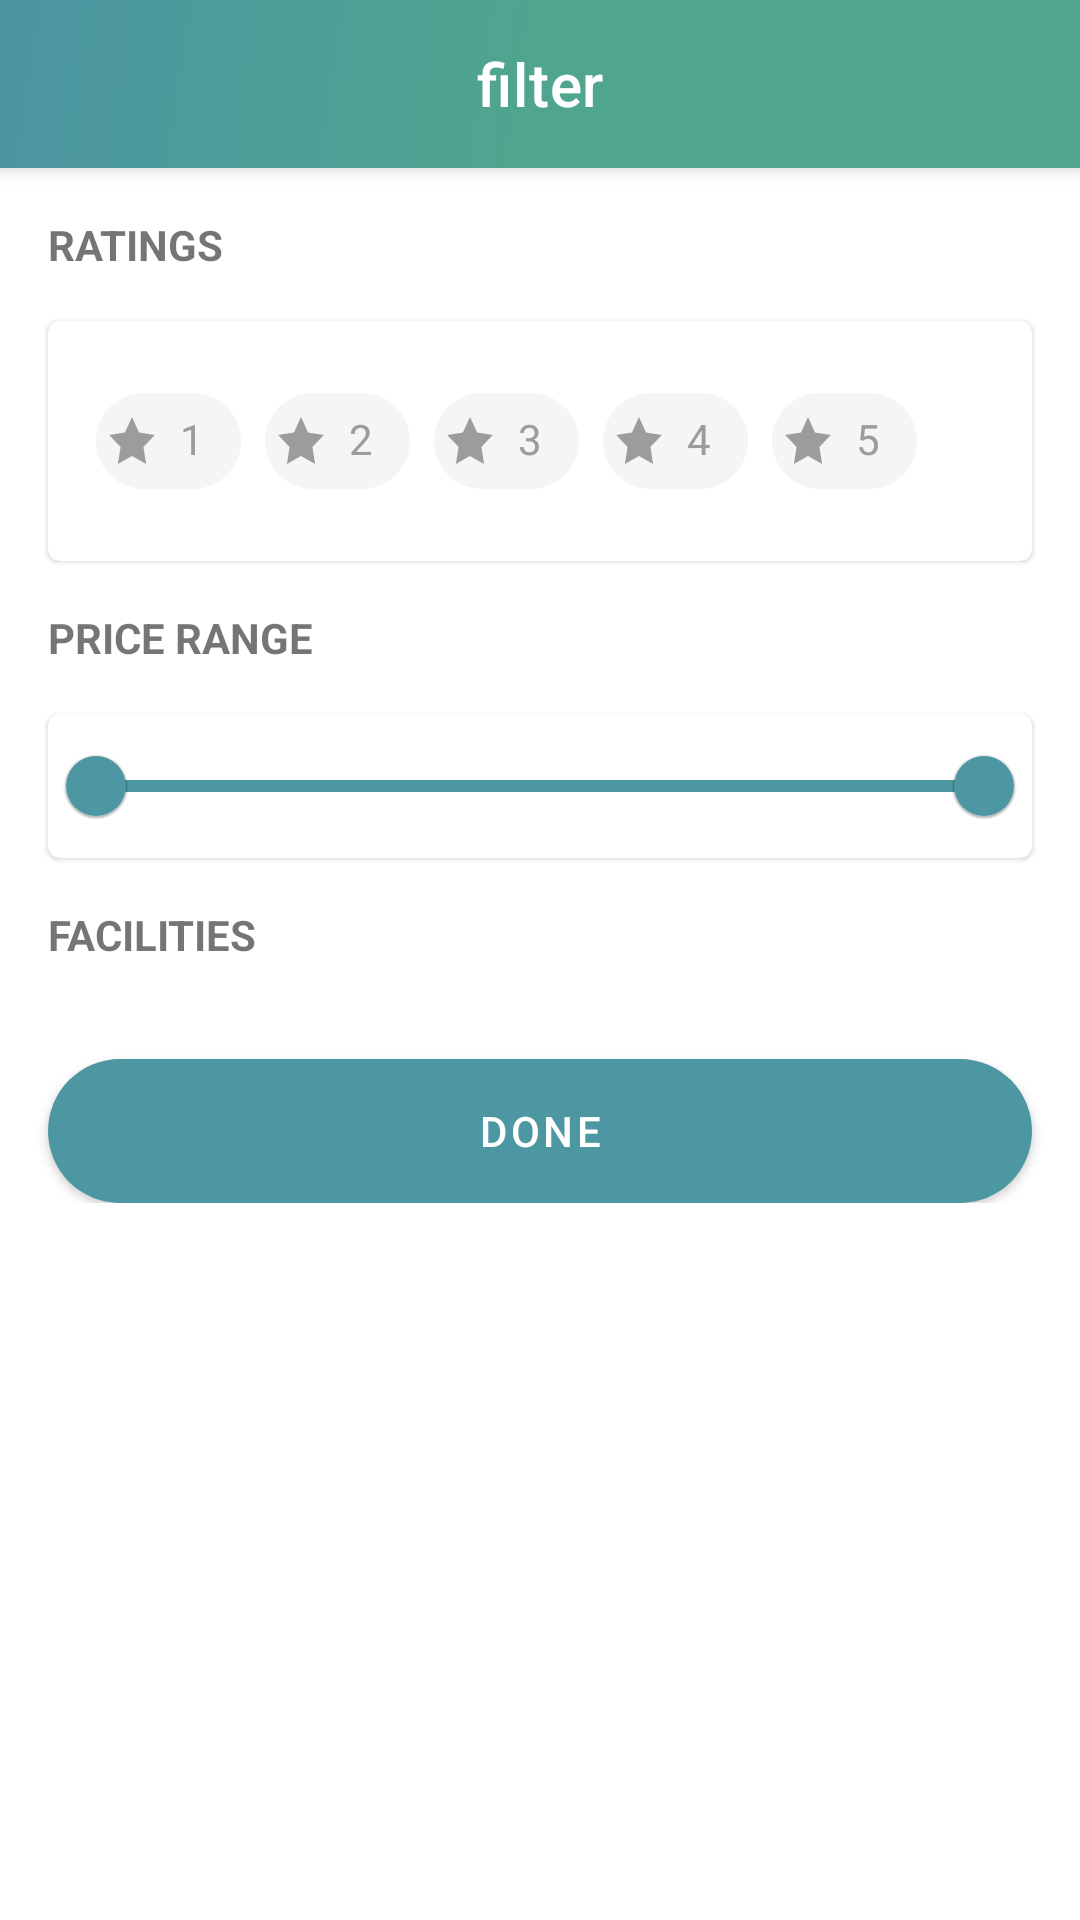

Here is an Android app screen rendered from its layout file. Give the layout XML and the strings, colors and styles it references.
<!-- AndroidManifest.xml: application theme Theme.Bumgard -->
<!-- res/layout/fragment_filter.xml -->
<?xml version="1.0" encoding="utf-8"?>
<androidx.coordinatorlayout.widget.CoordinatorLayout xmlns:android="http://schemas.android.com/apk/res/android"
    xmlns:app="http://schemas.android.com/apk/res-auto"
    xmlns:tools="http://schemas.android.com/tools"
    android:layout_width="match_parent"
    android:layout_height="match_parent">

    <androidx.core.widget.NestedScrollView
        android:layout_width="match_parent"
        android:layout_height="match_parent"
        app:layout_behavior="com.google.android.material.appbar.AppBarLayout$ScrollingViewBehavior">

        <androidx.constraintlayout.widget.ConstraintLayout
            android:layout_width="match_parent"
            android:layout_height="match_parent">


            <TextView
                android:id="@+id/textView8"
                android:layout_width="wrap_content"
                android:layout_height="wrap_content"
                android:layout_marginStart="16dp"
                android:layout_marginTop="16dp"
                android:text="@string/ratings"
                android:textSize="14sp"
                android:textStyle="bold"
                app:layout_constraintStart_toStartOf="parent"
                app:layout_constraintTop_toTopOf="parent" />

            <TextView
                android:id="@+id/textView10"
                android:layout_width="wrap_content"
                android:layout_height="wrap_content"
                android:layout_marginTop="16dp"
                android:text="@string/price_range"
                android:textSize="14sp"
                android:textStyle="bold"
                app:layout_constraintStart_toStartOf="@+id/linearL"
                app:layout_constraintTop_toBottomOf="@+id/linearL" />

            <TextView
                android:id="@+id/textView11"
                android:layout_width="wrap_content"
                android:layout_height="wrap_content"
                android:layout_marginTop="16dp"
                android:text="@string/facilities"
                android:textSize="14sp"
                android:textStyle="bold"
                app:layout_constraintStart_toStartOf="@+id/materialCardView"
                app:layout_constraintTop_toBottomOf="@+id/materialCardView" />

            <androidx.recyclerview.widget.RecyclerView
                android:id="@+id/recyclerView"
                android:layout_width="match_parent"
                android:layout_height="wrap_content"
                android:layout_marginTop="16dp"
                android:elevation="4dp"
                android:gravity="center"
                android:orientation="horizontal"
                app:layoutManager="androidx.recyclerview.widget.LinearLayoutManager"
                app:layout_constraintEnd_toEndOf="parent"
                app:layout_constraintStart_toStartOf="parent"
                app:layout_constraintTop_toBottomOf="@+id/textView11"
                tools:ignore="MissingConstraints"
                tools:itemCount="5"
                tools:listitem="@layout/item_facilities">


            </androidx.recyclerview.widget.RecyclerView>

            <com.google.android.material.button.MaterialButton
                android:id="@+id/btnDone"
                android:layout_width="match_parent"
                android:layout_height="0dp"
                android:layout_marginStart="16dp"
                android:layout_marginTop="16dp"
                android:layout_marginEnd="16dp"
                android:background="@drawable/background_color_button"
                android:text="@string/done"
                app:layout_constraintEnd_toEndOf="parent"
                app:layout_constraintStart_toStartOf="parent"
                app:layout_constraintTop_toBottomOf="@+id/recyclerView" />

            <com.google.android.material.card.MaterialCardView
                android:id="@+id/materialCardView"
                android:layout_width="match_parent"
                android:layout_height="wrap_content"
                android:layout_marginStart="16dp"
                android:layout_marginTop="16dp"
                android:layout_marginEnd="16dp"
                android:elevation="4dp"
                android:fadingEdge="vertical"
                android:gravity="center"
                android:orientation="horizontal"
                android:padding="8dp"
                app:layout_constraintEnd_toEndOf="parent"
                app:layout_constraintStart_toStartOf="parent"
                app:layout_constraintTop_toBottomOf="@+id/textView10"
                tools:ignore="MissingConstraints">

                <com.google.android.material.slider.RangeSlider
                    android:id="@+id/rangeSlider"
                    android:layout_width="match_parent"
                    android:layout_height="wrap_content"
                    android:valueFrom="0.0"
                    android:valueTo="300.0"
                    app:values="@array/initial_range_slider_values" />

            </com.google.android.material.card.MaterialCardView>


            <com.google.android.material.card.MaterialCardView
                android:id="@+id/linearL"
                android:layout_width="match_parent"
                android:layout_height="wrap_content"
                android:layout_marginStart="16dp"
                android:layout_marginTop="16dp"
                android:layout_marginEnd="16dp"
                android:elevation="4dp"
                android:fadingEdge="vertical"
                android:gravity="center"
                android:orientation="horizontal"
                android:padding="2dp"
                app:layout_constraintEnd_toEndOf="parent"
                app:layout_constraintStart_toStartOf="parent"
                app:layout_constraintTop_toBottomOf="@+id/textView8"
                tools:ignore="MissingConstraints">

                <com.google.android.material.chip.ChipGroup
                    android:id="@+id/chips_group"
                    android:layout_width="match_parent"
                    android:layout_height="wrap_content"
                    android:nestedScrollingEnabled="true"
                    android:padding="16dp"
                    app:singleSelection="true">

                    <com.google.android.material.chip.Chip
                        style="@style/CustomChipChoice"
                        android:layout_width="wrap_content"
                        android:layout_height="wrap_content"
                        android:text="@string/_1"
                        app:chipIcon="@drawable/ic_star"
                        app:chipIconEnabled="true"
                        app:chipIconSize="16dp" />

                    <com.google.android.material.chip.Chip
                        style="@style/CustomChipChoice"
                        android:layout_width="wrap_content"
                        android:layout_height="wrap_content"
                        android:text="@string/_2"
                        app:chipIcon="@drawable/ic_star"

                        app:chipIconEnabled="true"
                        app:chipIconSize="16dp" />

                    <com.google.android.material.chip.Chip
                        style="@style/CustomChipChoice"
                        android:layout_width="wrap_content"
                        android:layout_height="wrap_content"
                        android:text="@string/_3"
                        app:chipIcon="@drawable/ic_star"
                        app:chipIconEnabled="true"
                        app:chipIconSize="16dp" />

                    <com.google.android.material.chip.Chip
                        style="@style/CustomChipChoice"
                        android:layout_width="wrap_content"
                        android:layout_height="wrap_content"
                        android:text="@string/_4"
                        app:chipIcon="@drawable/ic_star"
                        app:chipIconEnabled="true"
                        app:chipIconSize="16dp" />

                    <com.google.android.material.chip.Chip
                        style="@style/CustomChipChoice"
                        android:layout_width="wrap_content"
                        android:layout_height="wrap_content"
                        android:text="@string/_5"
                        app:chipIcon="@drawable/ic_star"
                        app:chipIconEnabled="true"
                        app:chipIconSize="16dp" />

                </com.google.android.material.chip.ChipGroup>
            </com.google.android.material.card.MaterialCardView>

        </androidx.constraintlayout.widget.ConstraintLayout>

    </androidx.core.widget.NestedScrollView>

    <com.google.android.material.appbar.AppBarLayout
        android:id="@+id/appbar"

        android:layout_width="match_parent"
        android:layout_height="wrap_content"
        app:layout_constraintStart_toStartOf="parent"
        app:layout_constraintTop_toTopOf="parent">

        <com.google.android.material.appbar.MaterialToolbar
            android:id="@+id/toolbar"
            android:layout_width="match_parent"
            android:layout_height="?attr/actionBarSize"
            android:background="@drawable/background_color"
            app:title="@string/filter"
            app:titleCentered="true"
            app:titleTextColor="@color/white">


        </com.google.android.material.appbar.MaterialToolbar>
    </com.google.android.material.appbar.AppBarLayout>

</androidx.coordinatorlayout.widget.CoordinatorLayout>
<!-- res/layout/item_facilities.xml (included above) -->
<?xml version="1.0" encoding="utf-8"?>
<com.google.android.material.card.MaterialCardView xmlns:android="http://schemas.android.com/apk/res/android"
    xmlns:app="http://schemas.android.com/apk/res-auto"
    android:id="@+id/parent"
    android:layout_width="wrap_content"
    android:layout_height="wrap_content"
    xmlns:tools="http://schemas.android.com/tools"
    app:cardCornerRadius="4dp"
    android:layout_margin="4dp"
    >

    <androidx.constraintlayout.widget.ConstraintLayout
        android:layout_width="match_parent"
        android:layout_height="match_parent"
        android:padding="8dp"
        android:paddingStart="24dp"
        android:paddingEnd="24dp"
        >


        <ImageView
            android:id="@+id/imageView"
            android:layout_width="48dp"
            android:layout_height="48dp"
            android:layout_marginTop="8dp"
            app:layout_constraintEnd_toEndOf="parent"
            app:layout_constraintStart_toStartOf="parent"
            app:layout_constraintTop_toTopOf="parent"
            app:srcCompat="@drawable/ic_calendar" />

        <TextView
            android:id="@+id/title"
            android:layout_width="wrap_content"
            android:layout_height="wrap_content"
            android:layout_marginTop="8dp"
            android:layout_marginBottom="8dp"
            app:layout_constraintBottom_toBottomOf="parent"
            app:layout_constraintEnd_toEndOf="parent"
            app:layout_constraintStart_toStartOf="parent"
            app:layout_constraintTop_toBottomOf="@+id/imageView"
            tools:text="TextView" />
    </androidx.constraintlayout.widget.ConstraintLayout>

</com.google.android.material.card.MaterialCardView>
<!-- resources referenced by this layout -->
<resources>
  <array name="initial_range_slider_values">
          <item>0.0</item>
          <item>300.0</item>
      </array>
  <color name="white">#FFFFFFFF</color>
  <!-- drawable background_color (drawable) -->
  <?xml version="1.0" encoding="UTF-8"?>
  <selector xmlns:android="http://schemas.android.com/apk/res/android">
      <item>
          <shape>
              <gradient
                  android:startColor="#50A58E"
                  android:centerColor="#50A58E"
                  android:endColor="#4B95A2"
                  android:angle="135"/>
          </shape>
      </item>
  </selector>
  <!-- drawable background_color_button (drawable) -->
  <?xml version="1.0" encoding="UTF-8"?>
  <selector xmlns:android="http://schemas.android.com/apk/res/android">
      <item>
          <shape>
              <corners android:radius="32dp"/>
              <gradient
                  android:startColor="#50A58E"
                  android:centerColor="#50A58E"
                  android:endColor="#4B95A2"
                  android:angle="135"/>
          </shape>
      </item>
  </selector>
  <!-- drawable ic_star (drawable) -->
  <vector xmlns:android="http://schemas.android.com/apk/res/android"
      android:width="13dp"
      android:height="12dp"
      android:viewportWidth="13"
      android:viewportHeight="12">
    <path
        android:pathData="M6.5,9.75L2.6794,11.7586L3.4091,7.5043L0.3181,4.4914L4.5897,3.8707L6.5,0L8.4103,3.8707L12.6819,4.4914L9.5909,7.5043L10.3206,11.7586L6.5,9.75Z"
        android:fillColor="#9C9C9C"
        android:fillType="evenOdd"/>
  </vector>
  <string name="_1">1</string>
  <string name="_2">2</string>
  <string name="_3">3</string>
  <string name="_4">4</string>
  <string name="_5">5</string>
  <string name="done">Done</string>
  <string name="facilities">FACILITIES</string>
  <string name="filter">filter</string>
  <string name="price_range">PRICE RANGE</string>
  <string name="ratings">RATINGS</string>
  <style name="CustomChipChoice" parent="@style/Widget.MaterialComponents.Chip.Choice">
          <item name="chipBackgroundColor">@color/background_color_chip_state_list</item>
          <item name="android:textColor">@color/text_color_chip_state_list</item>
          <item name="chipIconTint">@color/text_color_chip_state_list</item>
      </style>
  <style name="Theme.Bumgard" parent="Theme.MaterialComponents.DayNight.NoActionBar">
          
          <item name="colorPrimary">@color/purple_500</item>
          <item name="colorPrimaryVariant">@color/purple_700</item>
          <item name="colorOnPrimary">@color/white</item>
          
          <item name="colorSecondary">@color/teal_200</item>
          <item name="colorSecondaryVariant">@color/teal_700</item>
          <item name="colorOnSecondary">@color/black</item>
          
          <item name="android:statusBarColor" tools:targetApi="l">?attr/colorPrimaryVariant</item>
          
      </style>
  <color name="purple_500">#4C97A1</color>
  <color name="purple_700">#4C97A1</color>
  <color name="teal_200">#F16F57</color>
  <color name="teal_700">#FF018786</color>
  <color name="black">#FF000000</color>
</resources>
